5-way image classification set "HAM10000" from GitHub (adikuma/Skin-Lesion-Classification); label vocabulary: akiec, bcc, bkl, mel, vasc.

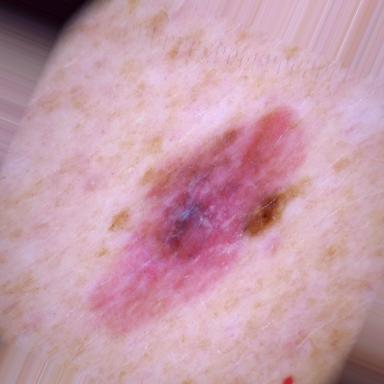
Label: mel

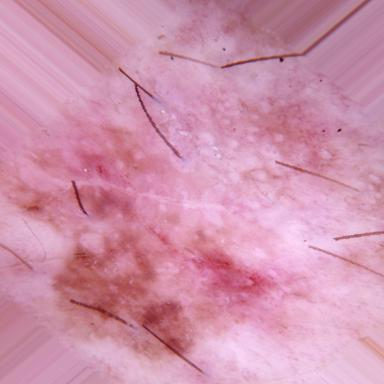
Label: akiec

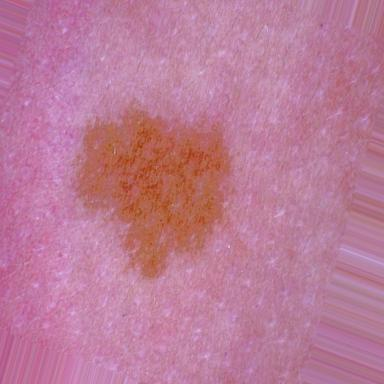
Label: bkl

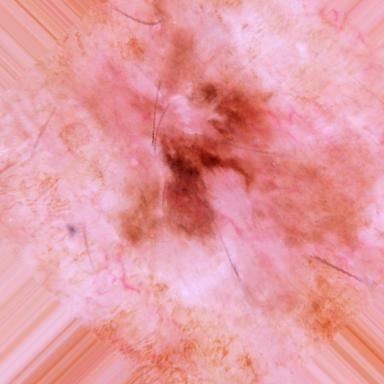
Label: akiec

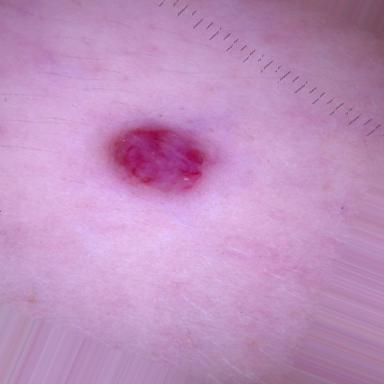
Label: vasc

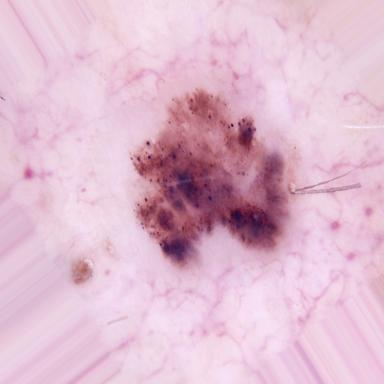
Label: bcc
